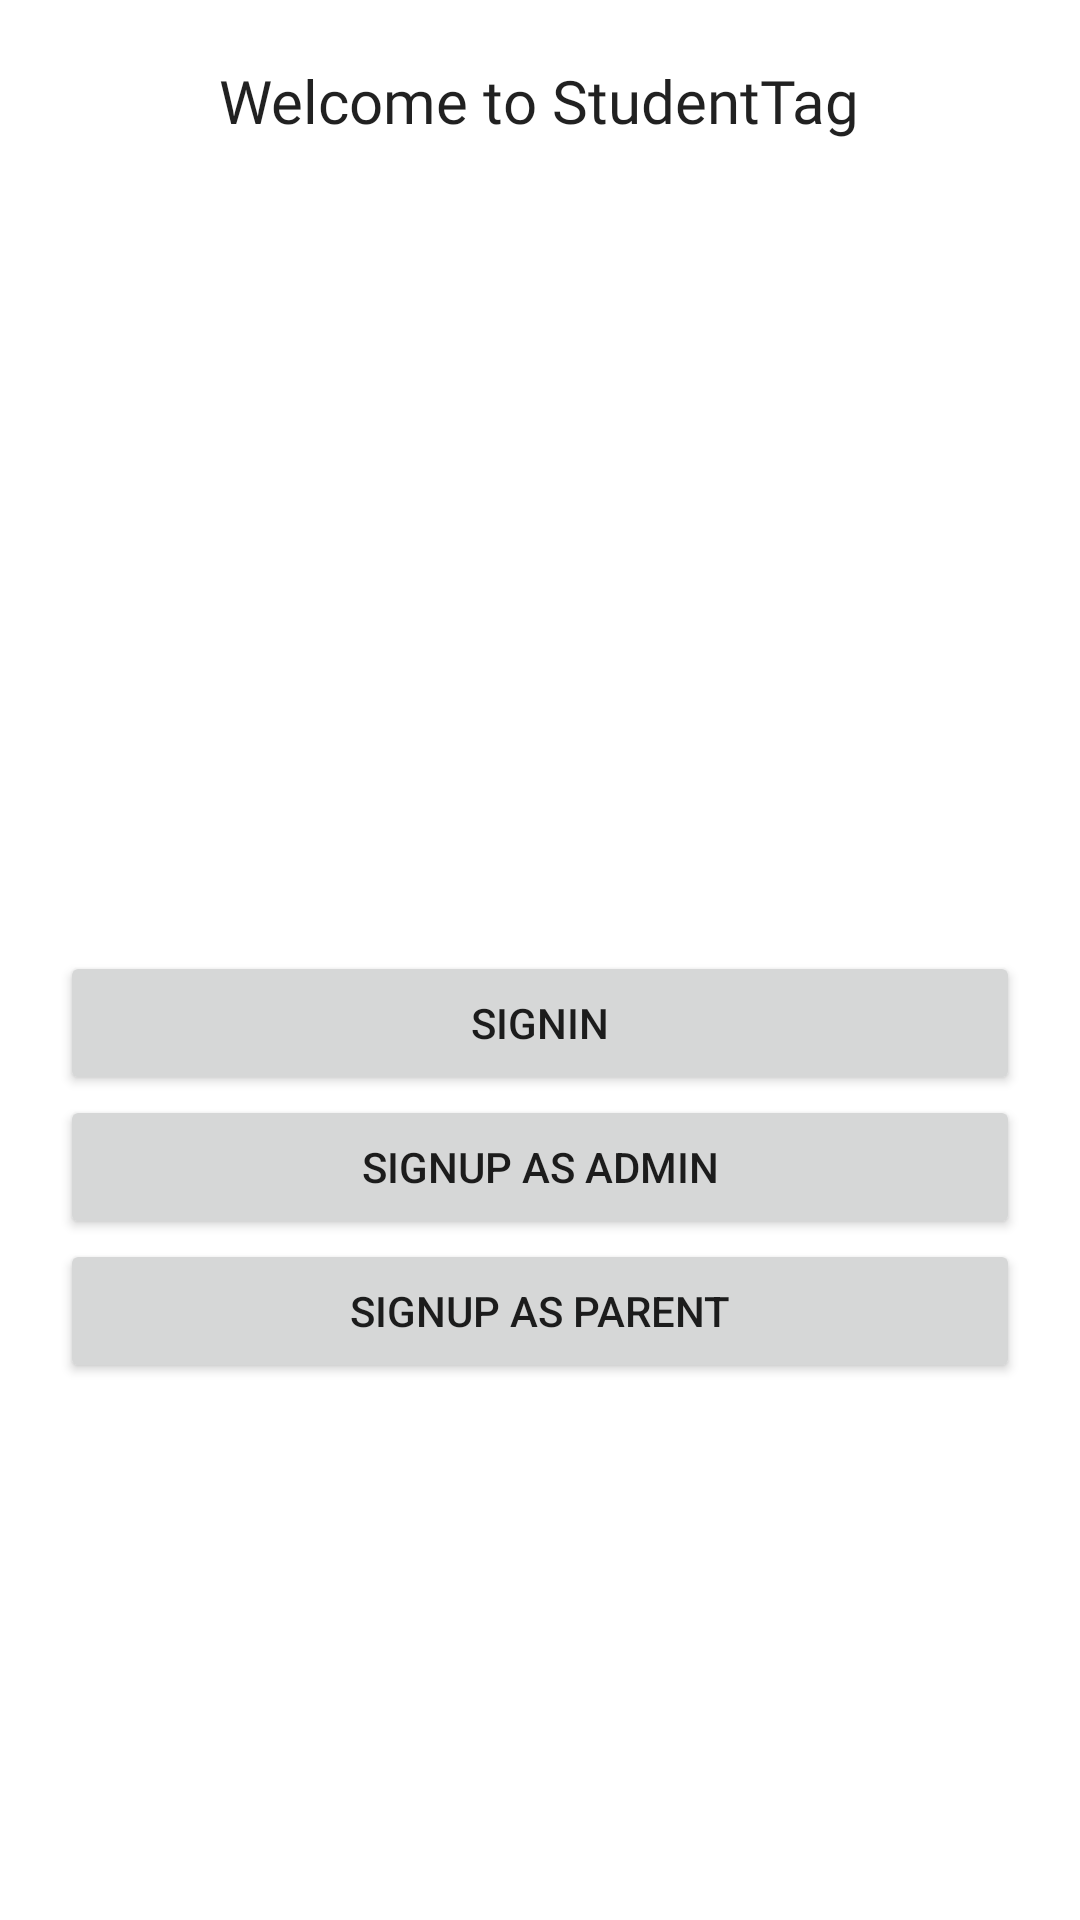

Reconstruct the res/layout file that produces this screen, plus the resources it refers to.
<!-- AndroidManifest.xml: application theme Theme.Primary -->
<!-- res/layout/activity_main_screen.xml -->
<?xml version="1.0" encoding="utf-8"?>
<RelativeLayout xmlns:android="http://schemas.android.com/apk/res/android"
    xmlns:app="http://schemas.android.com/apk/res-auto"
    xmlns:tools="http://schemas.android.com/tools"
    android:layout_width="match_parent"
    android:layout_height="match_parent"
    tools:context=".MainScreen">

    <LinearLayout
        android:id="@+id/topbar"
        android:layout_marginTop="20dp"
        android:layout_width="match_parent"
        android:orientation="vertical"
        android:layout_height="wrap_content">

        <TextView
            android:layout_width="wrap_content"
            android:layout_height="wrap_content"
            android:textSize="20sp"
            android:text="Welcome to StudentTag"
            android:fontFamily="@font/poppins_semibold"
            style="@style/TextAppearance.AppCompat.Headline"
            android:layout_gravity="center"
            />

        <ImageView
            android:layout_width="200dp"
            android:layout_height="200dp"
            android:src="@drawable/spalshscreenimage"
            android:layout_gravity="center"/>


    </LinearLayout>


    <LinearLayout
        android:layout_width="match_parent"
        android:layout_height="match_parent"
        android:orientation="vertical"
        android:layout_below="@+id/topbar"
        android:layout_marginTop="50dp"
        android:padding="20dp">


        <Button
            android:layout_width="match_parent"
            android:layout_height="wrap_content"
            android:id="@+id/btn_loginlink"
            android:text="Signin" />


        <Button
            android:layout_width="match_parent"
            android:layout_height="wrap_content"
            android:id="@+id/btn_signup_adminlink"
            android:text="Signup as Admin" />


        <Button
            android:layout_width="match_parent"
            android:layout_height="wrap_content"
            android:id="@+id/btn_signup_parentlink"
            android:text="Signup as Parent" />


    </LinearLayout>




</RelativeLayout>
<!-- resources referenced by this layout -->
<resources>
  <style name="Theme.Primary" parent="Theme.MaterialComponents.Light.NoActionBar">
          
          <item name="colorPrimary">@color/purple_500</item>
          <item name="colorPrimaryVariant">@color/black</item>
          <item name="colorOnPrimary">@color/white</item>
          
          <item name="colorSecondary">@color/teal_200</item>
          <item name="colorSecondaryVariant">@color/teal_700</item>
          <item name="colorOnSecondary">@color/black</item>
          
          <item name="android:statusBarColor" tools:targetApi="l">?attr/colorPrimaryVariant</item>
          
      </style>
  <color name="purple_500">#FF6200EE</color>
  <color name="black">#FF000000</color>
  <color name="white">#FFFFFFFF</color>
  <color name="teal_200">#FF03DAC5</color>
  <color name="teal_700">#FF018786</color>
</resources>
